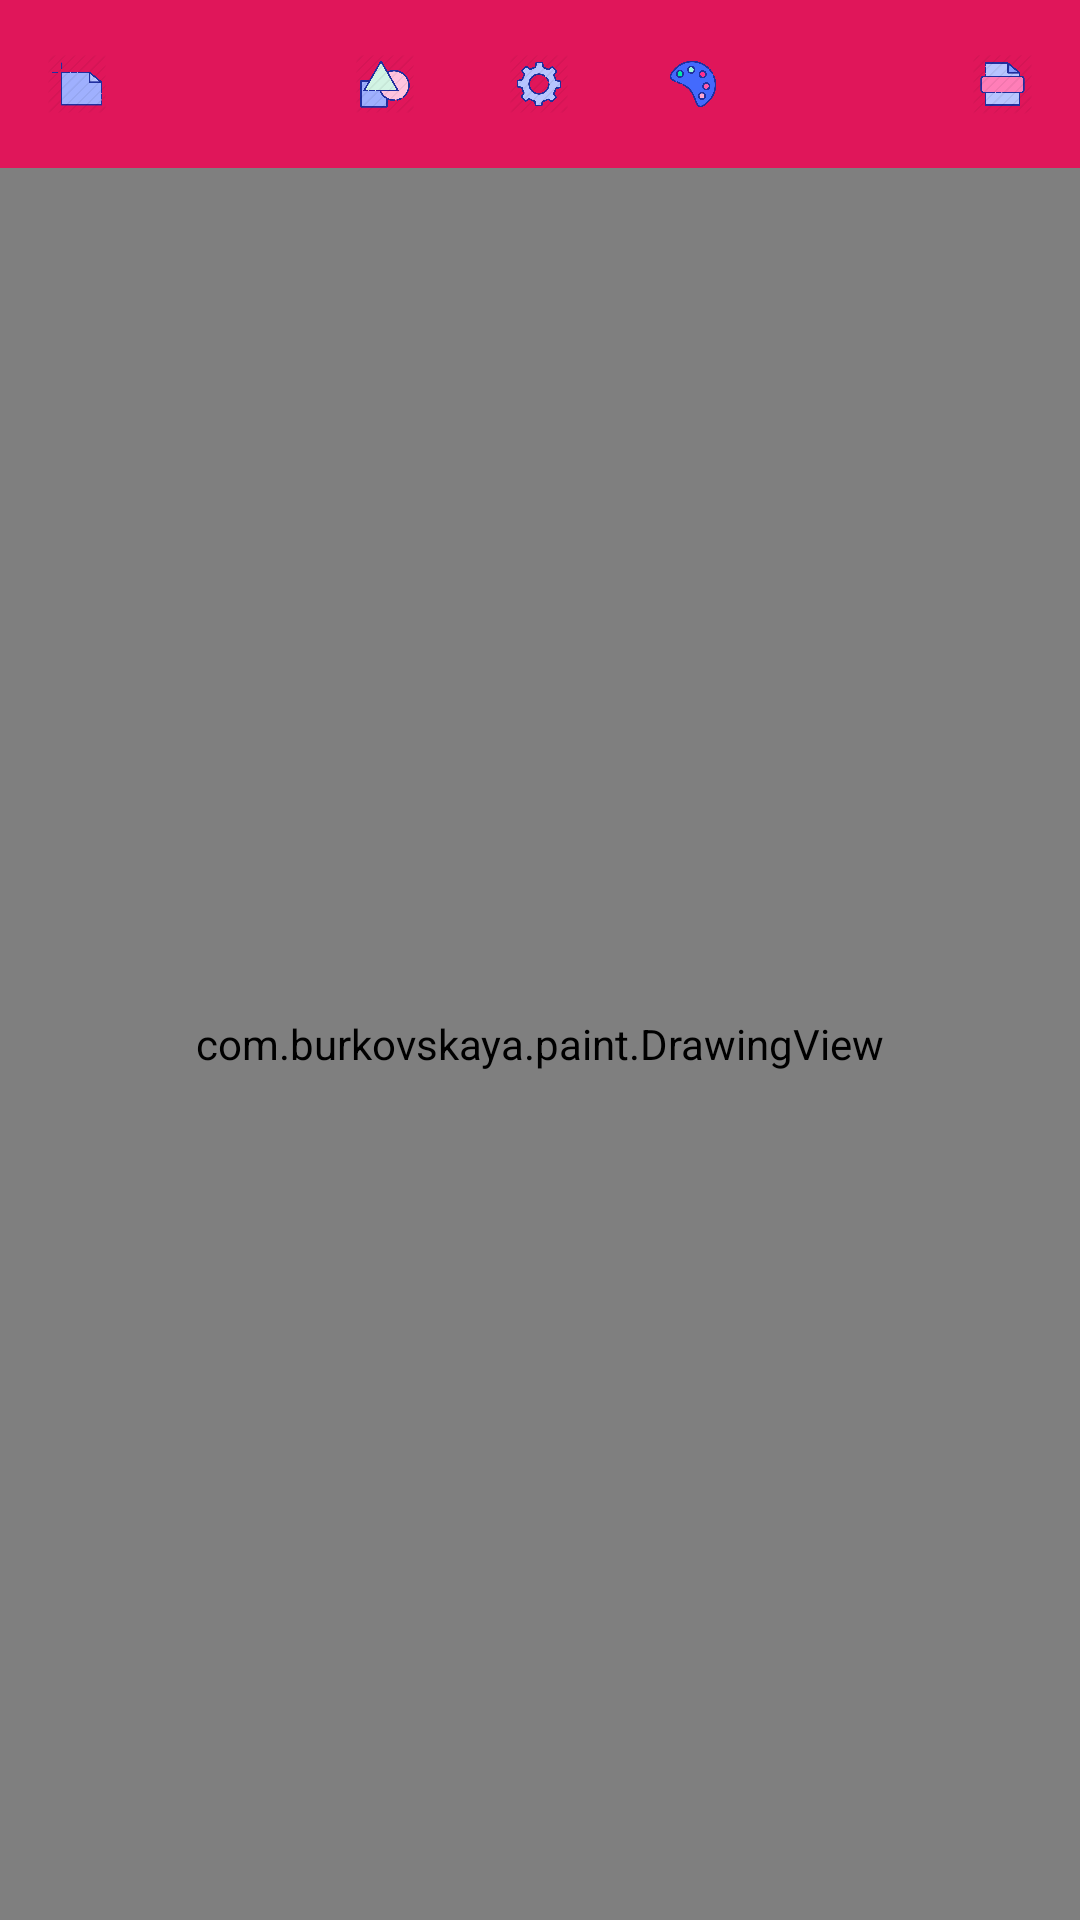

Write the Android layout XML for this screen, with the resource values it uses.
<!-- AndroidManifest.xml: application theme Theme.MPaint -->
<!-- res/layout/activity_main.xml -->
<?xml version="1.0" encoding="utf-8"?>
<androidx.constraintlayout.widget.ConstraintLayout xmlns:android="http://schemas.android.com/apk/res/android"
    xmlns:app="http://schemas.android.com/apk/res-auto"
    xmlns:tools="http://schemas.android.com/tools"
    android:layout_width="match_parent"
    android:layout_height="match_parent"
    tools:context=".MainActivity"
    android:orientation="vertical">

    <com.burkovskaya.paint.DrawingView
        android:id="@+id/drawingView"
        android:layout_width="match_parent"
        android:layout_height="0dp"
        app:layout_constraintBottom_toBottomOf="parent"
        app:layout_constraintEnd_toEndOf="parent"
        app:layout_constraintHorizontal_bias="0.0"
        app:layout_constraintStart_toStartOf="parent"
        app:layout_constraintTop_toBottomOf="@+id/bottom"
        app:layout_constraintVertical_bias="1.0"></com.burkovskaya.paint.DrawingView>

    <LinearLayout
        android:id="@+id/bottom"
        android:layout_width="match_parent"
        android:layout_height="?attr/actionBarSize"
        android:background="@color/pink_165"
        app:layout_constraintEnd_toEndOf="parent"
        app:layout_constraintStart_toStartOf="parent"
        app:layout_constraintTop_toTopOf="parent">

        <LinearLayout
            android:id="@+id/clear"
            style="@style/LinearInstrument"
            android:layout_width="0dp"
            android:layout_height="match_parent"
            android:layout_weight="1">

            <ImageView
                style="@style/ImageInstrument"
                android:layout_width="wrap_content"
                android:layout_height="wrap_content"
                android:layout_marginStart="16dp"
                app:srcCompat="@drawable/s_new" />
        </LinearLayout>

        <LinearLayout
            android:id="@+id/brush"
            style="@style/LinearInstrument"
            android:layout_width="0dp"
            android:layout_height="match_parent"
            android:layout_weight="1">

            <ImageView
                style="@style/ImageInstrument"
                android:layout_width="wrap_content"
                android:layout_height="wrap_content"
                app:srcCompat="@drawable/brush" />
        </LinearLayout>

        <LinearLayout
            android:id="@+id/shape"
            style="@style/LinearInstrument"
            android:layout_width="0dp"
            android:layout_height="match_parent"
            android:layout_weight="1">

            <ImageView
                style="@style/ImageInstrument"
                android:layout_width="wrap_content"
                android:layout_height="wrap_content"
                app:srcCompat="@drawable/shapes" />
        </LinearLayout>

        <LinearLayout
            android:id="@+id/brush_size"
            style="@style/LinearInstrument"
            android:layout_width="0dp"
            android:layout_height="match_parent"
            android:layout_weight="1">

            <ImageView
                style="@style/ImageInstrument"
                android:layout_width="wrap_content"
                android:layout_height="wrap_content"
                app:srcCompat="@drawable/size" />
        </LinearLayout>

        <LinearLayout
            android:id="@+id/color"
            style="@style/LinearInstrument"
            android:layout_width="0dp"
            android:layout_height="match_parent"
            android:layout_weight="1">

            <ImageView
                style="@style/ImageInstrument"
                android:layout_width="wrap_content"
                android:layout_height="wrap_content"
                android:layout_marginEnd="16dp"
                app:srcCompat="@drawable/palette" />
        </LinearLayout>

        <LinearLayout
            android:id="@+id/upload"
            style="@style/LinearInstrument"
            android:layout_width="0dp"
            android:layout_height="match_parent"
            android:layout_weight="1">

            <ImageView
                style="@style/ImageInstrument"
                android:layout_width="wrap_content"
                android:layout_height="wrap_content"
                app:srcCompat="@drawable/backgr" />
        </LinearLayout>


        <LinearLayout
            android:id="@+id/save"
            style="@style/LinearInstrument"
            android:layout_width="0dp"
            android:layout_height="match_parent"
            android:layout_weight="1">

            <ImageView
                style="@style/ImageInstrument"
                android:layout_width="wrap_content"
                android:layout_height="wrap_content"
                app:srcCompat="@drawable/save" />
        </LinearLayout>

    </LinearLayout>


</androidx.constraintlayout.widget.ConstraintLayout>
<!-- resources referenced by this layout -->
<resources>
  <color name="pink_165">#E0165A</color>
  <!-- drawable palette: png bitmap (drawable, 31806 bytes) -->
  <!-- drawable s_new: png bitmap (drawable, 20944 bytes) -->
  <!-- drawable save: png bitmap (drawable, 22574 bytes) -->
  <!-- drawable shapes: png bitmap (drawable, 37796 bytes) -->
  <!-- drawable size: png bitmap (drawable, 42098 bytes) -->
  <style name="ImageInstrument">
          <item name="android:layout_margin">16dp</item>
      </style>
  <style name="LinearInstrument">
          <item name="android:background">?attr/selectableItemBackground</item>
          <item name="android:focusable">true</item>
          <item name="android:clickable">true</item>
      </style>
  <style name="Theme.MPaint" parent="Theme.MaterialComponents.DayNight.NoActionBar">
          
          <item name="colorPrimary">@color/black</item>
          <item name="colorPrimaryVariant">@color/black</item>
          <item name="colorOnPrimary">@color/white</item>
          <item name="colorOnSecondary">@color/black</item>
          
          <item name="android:statusBarColor" tools:targetApi="l">?attr/colorPrimaryVariant</item>
          <item name="android:navigationBarColor">@color/black</item>
          <item name="android:windowLightNavigationBar" tools:targetApi="o_mr1">false</item>
          <item name="android:navigationBarDividerColor" tools:targetApi="o_mr1">@color/black</item>
          
      </style>
  <color name="black">#FF000000</color>
  <color name="white">#FFFFFFFF</color>
</resources>
